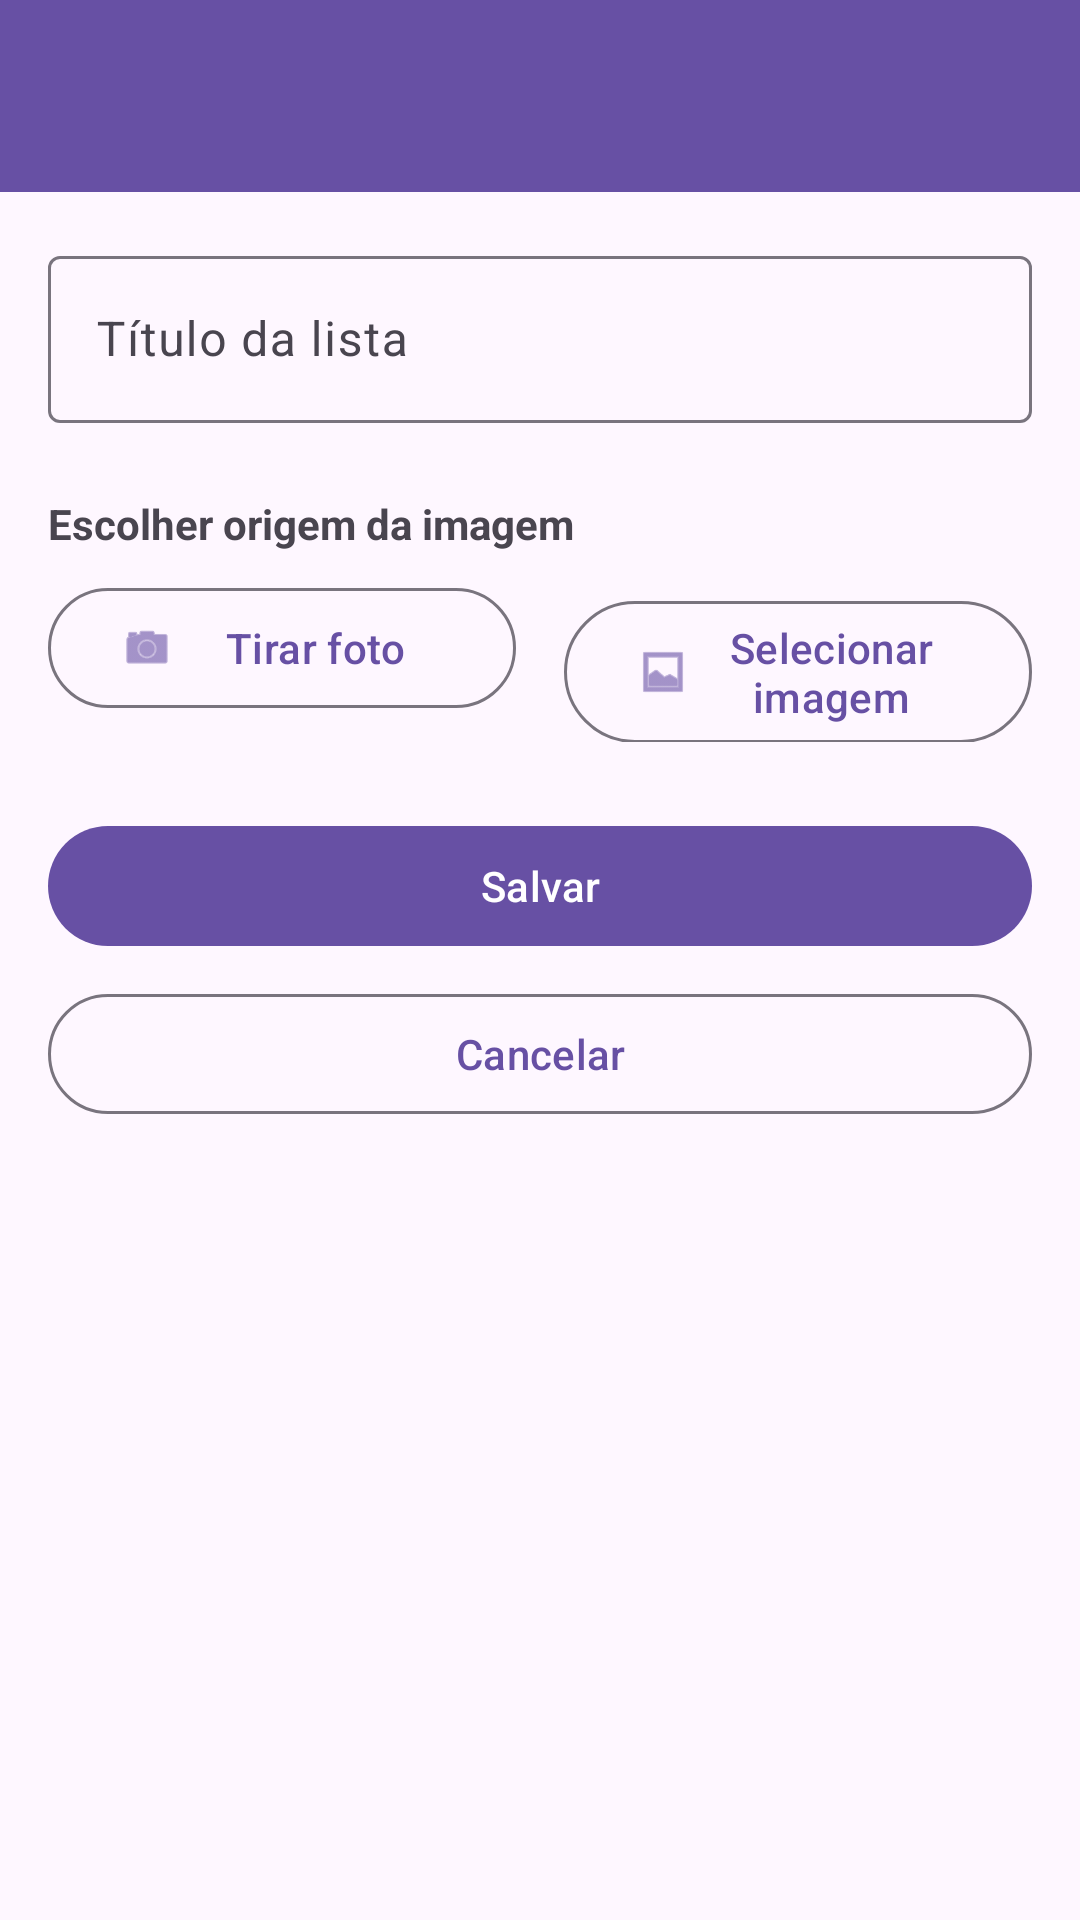

Produce the Android XML layout that renders to this screen, including the resource entries it uses.
<!-- AndroidManifest.xml: activity theme Theme.ParcialM -->
<!-- res/layout/activity_add_edit_list.xml -->
<?xml version="1.0" encoding="utf-8"?>
<androidx.coordinatorlayout.widget.CoordinatorLayout xmlns:android="http://schemas.android.com/apk/res/android"
    xmlns:app="http://schemas.android.com/apk/res-auto"
    android:layout_width="match_parent"
    android:layout_height="match_parent">

    <com.google.android.material.appbar.AppBarLayout
        android:layout_width="match_parent"
        android:layout_height="wrap_content">

        <com.google.android.material.appbar.MaterialToolbar
            android:id="@+id/toolbar"
            android:layout_width="match_parent"
            android:layout_height="?attr/actionBarSize"
            android:background="?attr/colorPrimary"
            android:theme="@style/ThemeOverlay.Material3.Dark.ActionBar" />

    </com.google.android.material.appbar.AppBarLayout>

    <androidx.core.widget.NestedScrollView
        android:layout_width="match_parent"
        android:layout_height="match_parent"
        app:layout_behavior="@string/appbar_scrolling_view_behavior">

        <androidx.constraintlayout.widget.ConstraintLayout
            android:layout_width="match_parent"
            android:layout_height="wrap_content"
            android:padding="16dp">

            <com.google.android.material.textfield.TextInputLayout
                android:id="@+id/tilTitle"
                android:layout_width="0dp"
                android:layout_height="wrap_content"
                android:hint="@string/list_title_hint"
                app:layout_constraintEnd_toEndOf="parent"
                app:layout_constraintStart_toStartOf="parent"
                app:layout_constraintTop_toTopOf="parent">

                <com.google.android.material.textfield.TextInputEditText
                    android:id="@+id/etTitle"
                    android:layout_width="match_parent"
                    android:layout_height="wrap_content"
                    android:inputType="text" />
            </com.google.android.material.textfield.TextInputLayout>

            <com.google.android.material.textview.MaterialTextView
                android:id="@+id/tvImageLabel"
                android:layout_width="0dp"
                android:layout_height="wrap_content"
                android:layout_marginTop="24dp"
                android:text="@string/choose_image_source"
                android:textSize="14sp"
                android:textStyle="bold"
                app:layout_constraintEnd_toEndOf="parent"
                app:layout_constraintStart_toStartOf="parent"
                app:layout_constraintTop_toBottomOf="@id/tilTitle" />

            <LinearLayout
                android:id="@+id/layoutImageButtons"
                android:layout_width="0dp"
                android:layout_height="wrap_content"
                android:layout_marginTop="8dp"
                android:orientation="horizontal"
                app:layout_constraintEnd_toEndOf="parent"
                app:layout_constraintStart_toStartOf="parent"
                app:layout_constraintTop_toBottomOf="@id/tvImageLabel">

                <com.google.android.material.button.MaterialButton
                    android:id="@+id/btnTakePhoto"
                    style="@style/Widget.Material3.Button.OutlinedButton"
                    android:layout_width="0dp"
                    android:layout_height="wrap_content"
                    android:layout_weight="1"
                    android:layout_marginEnd="8dp"
                    android:text="@string/take_photo"
                    app:icon="@android:drawable/ic_menu_camera" />

                <com.google.android.material.button.MaterialButton
                    android:id="@+id/btnSelectImage"
                    style="@style/Widget.Material3.Button.OutlinedButton"
                    android:layout_width="0dp"
                    android:layout_height="wrap_content"
                    android:layout_weight="1"
                    android:layout_marginStart="8dp"
                    android:text="@string/select_image"
                    app:icon="@android:drawable/ic_menu_gallery" />

            </LinearLayout>

            <ImageView
                android:id="@+id/ivPreview"
                android:layout_width="0dp"
                android:layout_height="200dp"
                android:layout_marginTop="16dp"
                android:scaleType="centerCrop"
                android:visibility="gone"
                android:contentDescription="@string/list_title_hint"
                app:layout_constraintEnd_toEndOf="parent"
                app:layout_constraintStart_toStartOf="parent"
                app:layout_constraintTop_toBottomOf="@id/layoutImageButtons" />

            <com.google.android.material.button.MaterialButton
                android:id="@+id/btnSave"
                android:layout_width="0dp"
                android:layout_height="wrap_content"
                android:layout_marginTop="24dp"
                android:text="@string/save_button"
                app:layout_constraintEnd_toEndOf="parent"
                app:layout_constraintStart_toStartOf="parent"
                app:layout_constraintTop_toBottomOf="@id/ivPreview" />

            <com.google.android.material.button.MaterialButton
                android:id="@+id/btnCancel"
                style="@style/Widget.Material3.Button.OutlinedButton"
                android:layout_width="0dp"
                android:layout_height="wrap_content"
                android:layout_marginTop="8dp"
                android:text="@string/cancel_button"
                app:layout_constraintEnd_toEndOf="parent"
                app:layout_constraintStart_toStartOf="parent"
                app:layout_constraintTop_toBottomOf="@id/btnSave" />

        </androidx.constraintlayout.widget.ConstraintLayout>

    </androidx.core.widget.NestedScrollView>

</androidx.coordinatorlayout.widget.CoordinatorLayout>
<!-- resources referenced by this layout -->
<resources>
  <string name="cancel_button">Cancelar</string>
  <string name="choose_image_source">Escolher origem da imagem</string>
  <string name="list_title_hint">Título da lista</string>
  <string name="save_button">Salvar</string>
  <string name="select_image">Selecionar imagem</string>
  <string name="take_photo">Tirar foto</string>
  <style name="Theme.ParcialM" parent="Base.Theme.ParcialM" />
  <style name="Base.Theme.ParcialM" parent="Theme.Material3.DayNight.NoActionBar">
          
          
      </style>
</resources>
